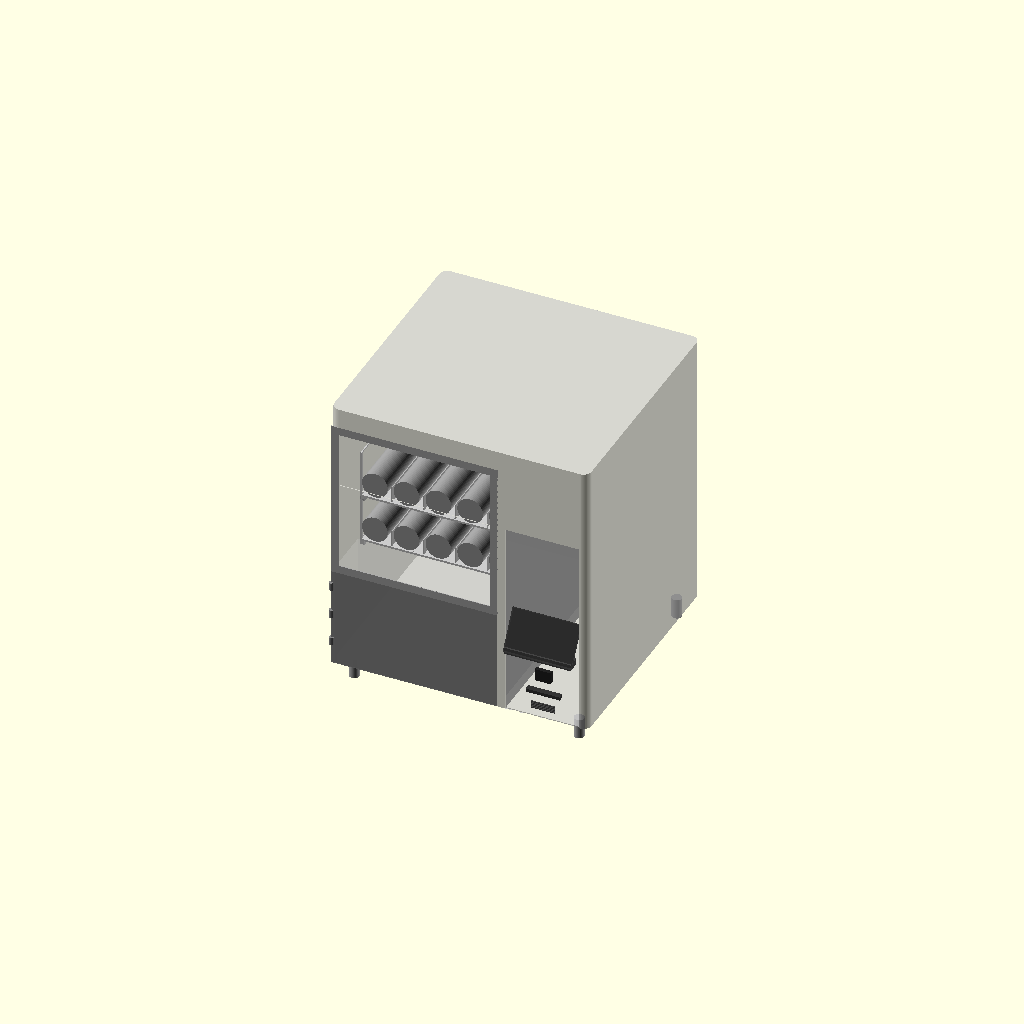
Cell 1: the model at its default parameters.
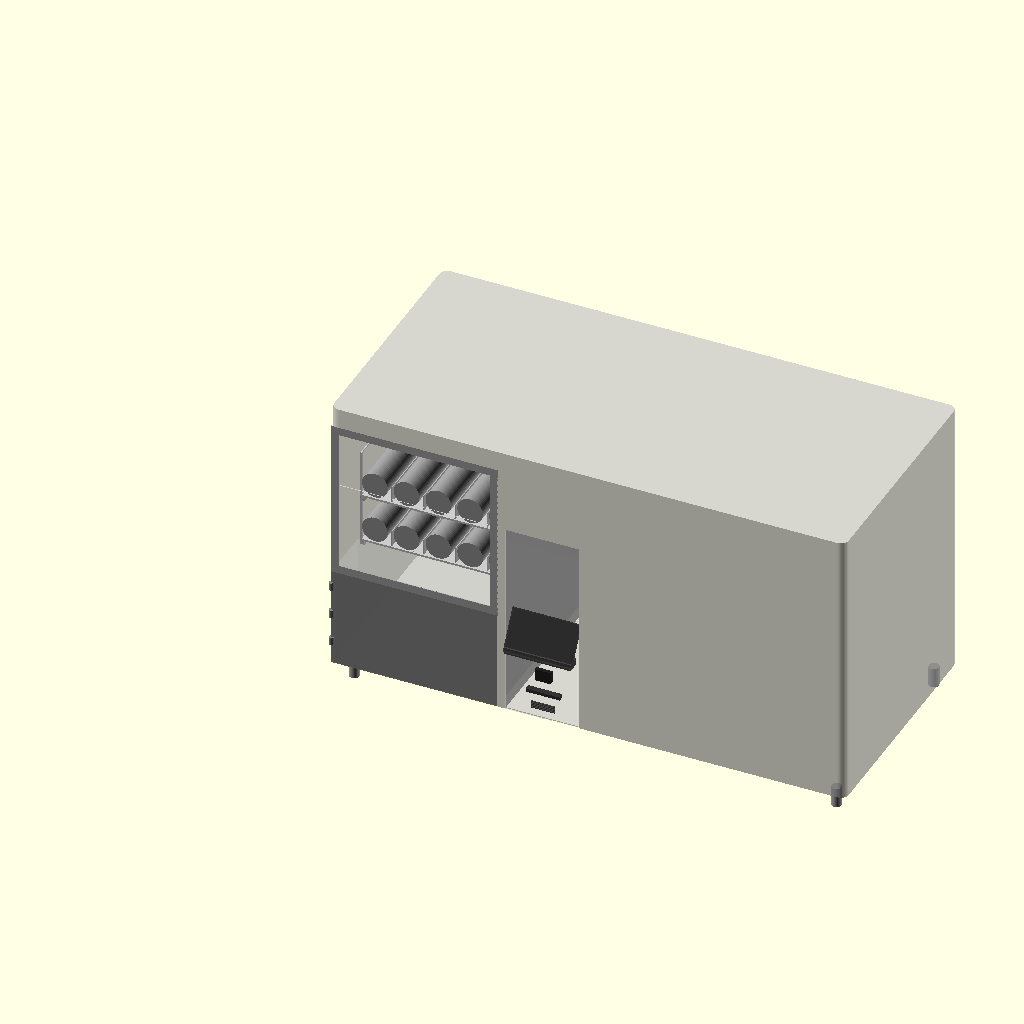
Cell 2: total_w = 1280 (everything else at default).
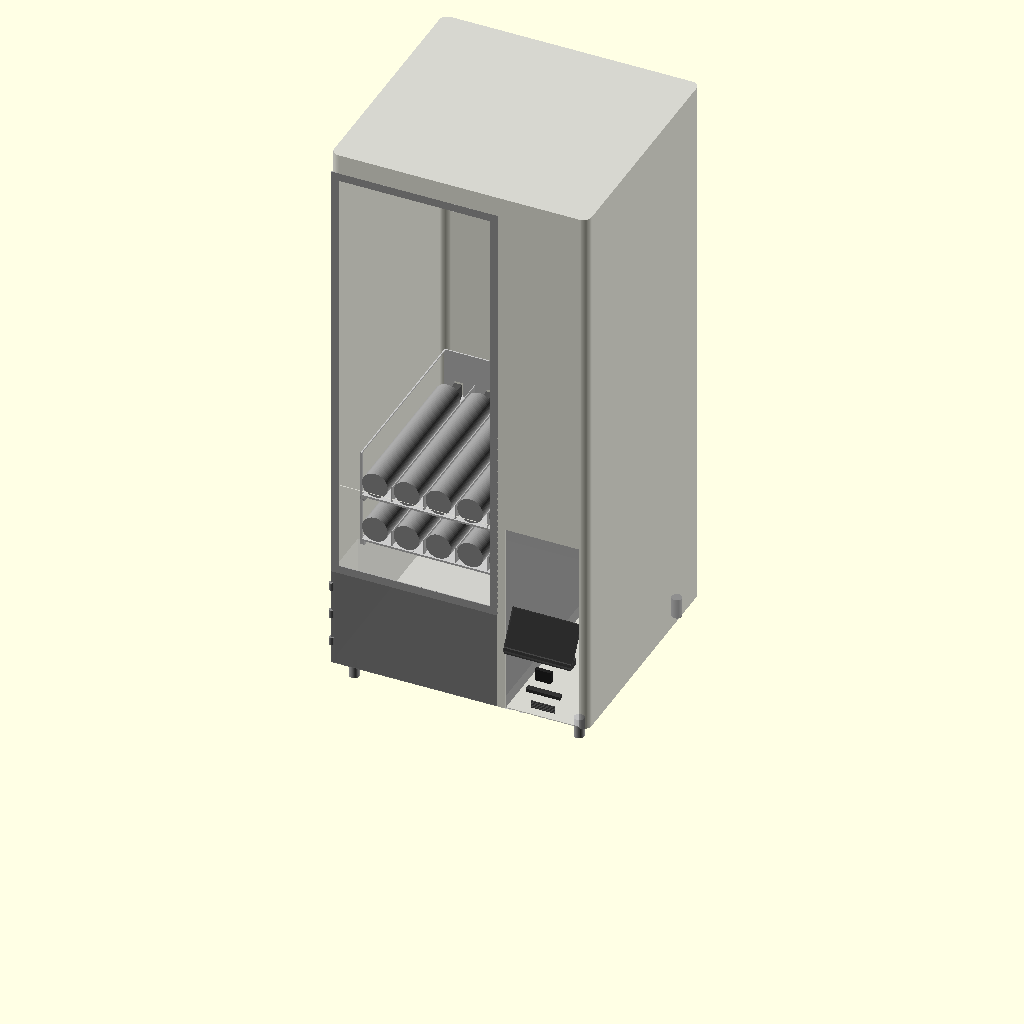
Cell 3: the same model with total_h = 1400.
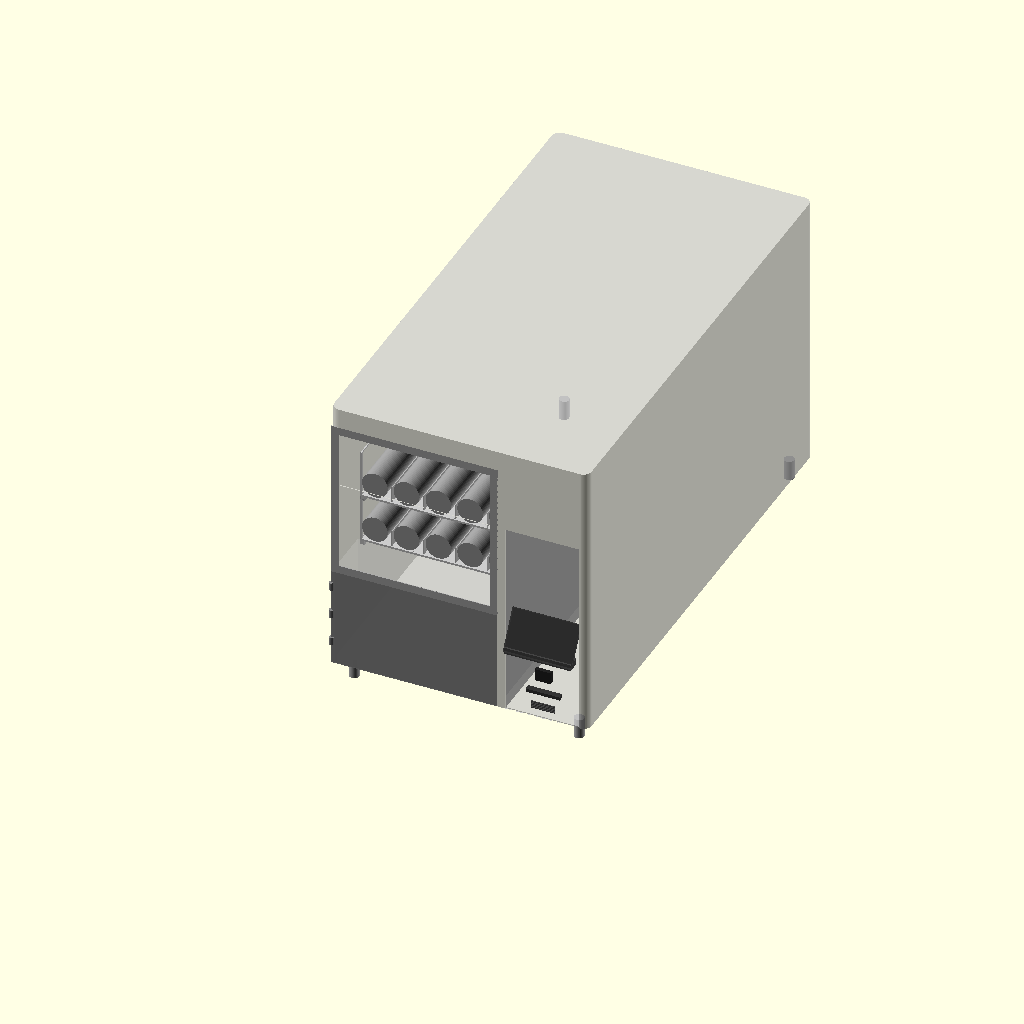
Cell 4 — total_d set to 1200, the other parameters unchanged.
One fixed orthographic camera (rotation 55°, 0°, 25°; colour scheme Cornfield) for every cell.
The OpenSCAD source (vending-machine/VM-01-base/VM-01-base-v38.scad):
// VM-01 Base Vending Machine
// Janis Product Design
// Version: v38
// Date: 2026-06-29
// Units: mm
// Purpose: Smart donation vending machine — buddha ornaments
// Payment: Online only, no cash/coin mechanism
//
// Changes from v37:
//   Three render_mode options for STL exports:
//     render_mode = "standard" → STANDARD VIEW: full shell + all internals, acrylic panels removed
//                                Shows interior through open window (same as transparent acrylic)
//                                Export as: VM-01-v38-std.stl
//
//     render_mode = "full"     → FULL EXTERIOR: everything including acrylic panels (fully opaque)
//                                Export as: VM-01-v38-full.stl
//
//     render_mode = "open"     → OPEN SHELL (C2): set show_shell_top/left = false below for inspection
//                                Export as: VM-01-v38-C2.stl
//
//   Workflow: set render_mode → set debug toggles if needed → F6 → File > Export > STL

$fn = 64;

// ─────────────────────────────
// PARAMETERS
// ─────────────────────────────

total_w = 640;
total_h = 700;
total_d = 600;
corner_r = 20;
skin_t = 2;

// Legs
leg_h = 50;
leg_od = 25;
leg_inset = 40;

// Compartments
product_w = 416;
system_w = 204;    // screen board 180mm + bezel×2 + margin
divider_t = 19;

// Spring / Tray
spring_od = 66;
spring_l = 390;
motor_d = 60;
spring_gap = 13;    // OD-to-OD gap — OWNER-LOCKED (5mm clearance + 3mm partition + 5mm)
spring_lanes = 5;
tray_count = 2;
tray_floor_t = 5;
tray_wall_t = 3;
spring_clearance = 50;
tray_h = 121;           // floor(5) + spring_od(66) + clearance(50)
partition_h = 40;
tray_d = spring_l + motor_d;  // 450mm

// Tray zone
tray_zone_h = tray_h * tray_count;         // 242mm
exit_door_h = 250;
tray_0_z = leg_h + exit_door_h;            // 300mm
tray_zone_top_z = tray_0_z + tray_zone_h;  // 542mm
upper_display_h = total_h - tray_zone_top_z; // 158mm
panel_zone_top_z = total_h;                  // 700mm
panel_zone_h = panel_zone_top_z - tray_0_z;  // 400mm (Z 300-700)

// Zones
drop_zone_d = 138;
tray_start_d = drop_zone_d;

// Exit zone
exit_door_w = 400;

// Customer pickup flap
flap_h = 100;
flap_w = 250;
flap_t = 3;

// Tray rack
rail_w = 10;
rail_h = 10;
latch_pin_d = 8;
latch_pin_l = 10;   // 15 → 10: pin stays inside cavity, clears outer shell back face at 598mm

// Door / panel
door_t = 3;
hinge_od = 12;
hinge_h = 20;

// Frame bars
frame_bar = 20;

// Dashboard
dash_x = product_w + divider_t + skin_t;
dash_w = system_w - divider_t - (skin_t * 2);  // 204 - 19 - 4 = 181mm ✓
screen_w = 165;
screen_h = 100;
screen_center_z = 280;
screen_protrude = 30;   // screen protrudes this far forward of front face
screen_y = skin_t - screen_protrude;   // -28mm — 30mm forward of front skin
bracket_r = 8;
bezel_t = 3;
qr_w = 40;
qr_h = 30;
qr_d = 10;
card_w = 85;
card_h = 8;
card_d = 15;
speaker_w = 60;
speaker_h = 20;
speaker_slots = 5;

// Epsilon — prevents z-fighting on coincident front faces
e = 0.01;

// Acrylic display zone (upper right compartment)
acrylic_bot_z = tray_zone_top_z;               // 542mm
acrylic_top_z = total_h - skin_t;              // 698mm
acrylic_zone_h = acrylic_top_z - acrylic_bot_z; // 156mm
acrylic_r = 8;
acrylic_t = skin_t;

// ─────────────────────────────
// MODULES
// ─────────────────────────────

module rounded_box(w, h, d, r) {
    hull() {
        translate([r, r, 0]) cylinder(r=r, h=h);
        translate([w-r, r, 0]) cylinder(r=r, h=h);
        translate([r, d-r, 0]) cylinder(r=r, h=h);
        translate([w-r, d-r, 0]) cylinder(r=r, h=h);
    }
}

module leg() {
    color("#AAAAAA")
    cylinder(h=leg_h, d=leg_od);
}

module legs() {
    positions = [
        [leg_inset, leg_inset],
        [total_w-leg_inset, leg_inset],
        [leg_inset, total_d-leg_inset],
        [total_w-leg_inset, total_d-leg_inset]
    ];
    for (p = positions)
        translate([p[0], p[1], 0]) leg();
}

module spring_coil() {
    color("#888888", 0.8)
    cylinder(h=spring_l - 2, d=spring_od - 2);  // d-2: 1mm clearance each side, clears tray wall tangent touch
}

// Motor at BACK. Spring front end at Y=0 (drop zone boundary). Products fall forward.
module spring_tray(tray_num) {
    tray_w = product_w - 20;
    z = leg_h + exit_door_h + (tray_num * tray_h);

    translate([10, tray_start_d, z]) {
        // Single solid box with hollow subtracted — no union() T-junctions, always manifold
        color("#CCCCCC")
        difference() {
            // Outer solid box — full tray footprint
            cube([tray_w, tray_d, tray_h]);

            // Hollow interior — open top (+1 overshoot)
            translate([tray_wall_t, tray_wall_t, tray_floor_t])
                cube([tray_w - (tray_wall_t * 2),
                      tray_d - (tray_wall_t * 2),
                      tray_h - tray_floor_t + 1]);

            // Open front face (Y=0) — springs and products visible from front
            translate([tray_wall_t, -1, tray_floor_t])
                cube([tray_w - (tray_wall_t * 2),
                      tray_wall_t + 2,
                      tray_h - tray_floor_t + 1]);

            // Left side wall window
            translate([-1, tray_wall_t * 2, tray_floor_t + tray_wall_t])
                cube([tray_wall_t + 2,
                      tray_d - (tray_wall_t * 4),
                      tray_h - tray_floor_t - (tray_wall_t * 2)]);

            // Right side wall window
            translate([tray_w - tray_wall_t - 1, tray_wall_t * 2, tray_floor_t + tray_wall_t])
                cube([tray_wall_t + 2,
                      tray_d - (tray_wall_t * 4),
                      tray_h - tray_floor_t - (tray_wall_t * 2)]);

            // Rear motor mount cutouts — height 36: motor top = tray_floor_t+e+35 = 40.01mm, cutout top = 41mm ✓
            for (i = [0:spring_lanes-1]) {
                x = tray_wall_t + spring_od/2 + i*(spring_od + spring_gap);
                translate([x - 11, tray_d - tray_wall_t - 1, tray_floor_t])
                    cube([22, tray_wall_t + 2, 36]);
            }

            // Rear latch pin hole
            translate([tray_w/2, tray_d - tray_wall_t - 1, tray_h/2])
                rotate([-90, 0, 0])
                    cylinder(d=latch_pin_d, h=tray_wall_t + 2);
        }

        // Springs + motors — motor at back, spring front at Y=0
        // All objects offset by e from tray body faces to prevent coplanar non-manifold
        for (i = [0:spring_lanes-1]) {
            x = tray_wall_t + spring_od/2 + i*(spring_od + spring_gap);

            // Motor: confirmed innocent by isolation test — restored
            color("#555555")
            translate([x-9, tray_d - motor_d - tray_wall_t - e, tray_floor_t + e])
                cube([18, motor_d - 2, 33]);

            // Spring coil: Z centre +2mm above floor (clears $fn=64 polygon facet dip), d-2 clears walls
            color("#999999")
            translate([x, tray_d - motor_d - 2, tray_floor_t + spring_od/2 + 2])
                rotate([90, 0, 0])
                    spring_coil();

            if (i < spring_lanes-1) {
                // Partition: lifted e off floor, offset e from front wall, shortened e from rear wall inner face
                color("#BBBBBB")
                translate([x + spring_od/2 + spring_gap/2, tray_wall_t + e, tray_floor_t + e])
                    cube([2, tray_d-(tray_wall_t*2) - e, partition_h]);
            }
        }
    }
}

module tray_rack() {
    tray_w = product_w - 20;
    color("#AAAAAA")
    for (t = [0:tray_count-1]) {
        z = leg_h + exit_door_h + (t * tray_h);
        translate([10, tray_start_d, z - rail_h])
            cube([rail_w, tray_d, rail_h]);
        translate([10 + tray_w - rail_w, tray_start_d, z - rail_h])
            cube([rail_w, tray_d, rail_h]);
        translate([10 + tray_w/2, tray_start_d + tray_d - tray_wall_t, z + tray_h/2])
            rotate([-90, 0, 0])
                cylinder(d=latch_pin_d, h=latch_pin_l);
    }
}

module outer_shell() {
    color("#C8C8C8", 0.75)
    difference() {
        rounded_box(total_w, total_h, total_d, corner_r);

        // Hollow interior — local Z=skin_t preserves bottom skin; shell placed at leg_h in assembly
        translate([skin_t, skin_t, skin_t])
            rounded_box(total_w-(skin_t*2), total_h-(skin_t*2), total_d-(skin_t*2), corner_r-1);

        // Left product zone front: local Z 0-492 (world Z 50-542)
        translate([skin_t, -1, 0])
            cube([product_w-(skin_t*2), skin_t+2, tray_zone_top_z - leg_h]);

        // Exit zone internal chute cutout: local Z 0-250 (world Z 50-300)
        translate([(product_w - exit_door_w)/2, -1, 0])
            cube([exit_door_w, skin_t+2, exit_door_h]);

        // Upper front display cutout: local Z 492-650 (world Z 542-700)
        translate([skin_t, -1, tray_zone_top_z - leg_h])
            cube([product_w-(skin_t*2), skin_t+2, upper_display_h]);

        // Right compartment front face opening: local Z 0-492 (world Z 50-542)
        translate([product_w + divider_t, -1, 0])
            cube([system_w - divider_t - skin_t, skin_t+2, tray_zone_top_z - leg_h]);
    }
}

module outer_shell_debug() {
    color("#C8C8C8", 0.75)
    difference() {
        rounded_box(total_w, total_h, total_d, corner_r);

        // Hollow interior
        translate([skin_t, skin_t, skin_t])
            rounded_box(total_w-(skin_t*2), total_h-(skin_t*2), total_d-(skin_t*2), corner_r-1);

        // Left product zone front cutout
        translate([skin_t, -1, 0])
            cube([product_w-(skin_t*2), skin_t+2, tray_zone_top_z - leg_h]);

        // Exit zone chute cutout
        translate([(product_w - exit_door_w)/2, -1, 0])
            cube([exit_door_w, skin_t+2, exit_door_h]);

        // Upper front display cutout
        translate([skin_t, -1, tray_zone_top_z - leg_h])
            cube([product_w-(skin_t*2), skin_t+2, upper_display_h]);

        // Right compartment front face opening
        translate([product_w + divider_t, -1, 0])
            cube([system_w - divider_t - skin_t, skin_t+2, tray_zone_top_z - leg_h]);

        // Back panel — removed when show_shell_back = false
        if (!show_shell_back)
            translate([0, total_d - skin_t - 1, 0])
                cube([total_w, skin_t + 2, total_h]);

        // Top panel — removed when show_shell_top = false
        if (!show_shell_top)
            translate([0, 0, total_h - skin_t - 1])
                cube([total_w, total_d, skin_t + 2]);

        // Left panel — removed when show_shell_left = false
        if (!show_shell_left)
            translate([-1, 0, 0])
                cube([skin_t + 2, total_d, total_h]);

        // Right panel — removed when show_shell_right = false
        if (!show_shell_right)
            translate([total_w - skin_t - 1, 0, 0])
                cube([skin_t + 2, total_d, total_h]);
    }
}

module compartment_divider() {
    color("#AAAAAA", 0.9)
    translate([product_w, skin_t, leg_h])
        cube([divider_t, total_d-(skin_t*2), total_h - leg_h - skin_t]);
}

// Front door — EXIT ZONE ONLY (Z 50-300). Spring zone above is open.
module front_door() {
    door_h = exit_door_h;   // 250mm

    color("#888888", 0.9)
    translate([skin_t, e, leg_h])
        cube([product_w-(skin_t*2), door_t, door_h]);

    hinge_positions = [
        leg_h + door_h * 0.2,
        leg_h + door_h * 0.5,
        leg_h + door_h * 0.8
    ];
    for (hz = hinge_positions) {
        color("#888888")
        translate([skin_t, 0, hz])
            cylinder(d=hinge_od, h=hinge_h);
    }
}

// Customer pickup flap — bottom of exit zone.
module flap_door() {
    color("#B0B0B0", 0.9)
    translate([(product_w - flap_w)/2, skin_t, leg_h])
        cube([flap_w, flap_t, flap_h]);
}

// Acrylic customer selection panel — left product zone, Z 300-700 (full left zone above exit door).
module spring_zone_panel() {
    panel_x = skin_t;                       // left edge of product zone
    panel_w = product_w - (skin_t * 2);     // 412mm — left product zone only
    panel_z = leg_h + exit_door_h;          // 300mm world Z
    panel_h = total_h - (leg_h + exit_door_h); // 400mm (Z 300-700)
    panel_t = door_t;                       // 3mm

    // See-through acrylic panel — left product zone front, Z 300-700
    color("#ADD8E6", 0.15)
    translate([panel_x, e, panel_z])
        cube([panel_w, panel_t, panel_h]);

    // 3 hinges on left edge
    hinge_zs = [
        panel_z + panel_h * 0.2,
        panel_z + panel_h * 0.5,
        panel_z + panel_h * 0.8
    ];
    for (hz = hinge_zs) {
        color("#888888")
        translate([panel_x, 0, hz])
            cylinder(d=hinge_od, h=hinge_h);
    }
}

// FIX 2: Left front acrylic panel — full left product zone, Z 50-700.
// Customer sees springs, trays, products. Replaces visual of solid front face.
module left_front_acrylic() {
    panel_x = skin_t;                        // X=skin_t
    panel_w = product_w - (skin_t * 2);      // 412mm
    panel_z = leg_h;                         // Z=50mm
    panel_h = total_h - leg_h;              // 650mm (Z 50-700)
    panel_t = door_t;                        // 3mm

    color("#ADD8E6", 0.15)
    translate([panel_x, e, panel_z])
        cube([panel_w, panel_t, panel_h]);
}

// Structural frame — matches spring_zone_panel() Z 300-700.
// Top/bottom bars span full width and own the corner regions.
// Side bars span only the middle — no shared edges at corners.
module tray_zone_frame() {
    color("#AAAAAA")
    union() {
        // Top bar — full width, owns top corners — Z 700
        translate([0, e*2, panel_zone_top_z - frame_bar])
            cube([product_w, skin_t, frame_bar]);
        // Bottom bar — full width, owns bottom corners — Z 300
        translate([0, e*2, tray_0_z])
            cube([product_w, skin_t, frame_bar]);
        // Left bar — middle only, Z 300+frame to 700-frame
        translate([0, e*2, tray_0_z + frame_bar])
            cube([frame_bar, skin_t, panel_zone_h - (frame_bar * 2)]);
        // Right bar — middle only, Z 300+frame to 700-frame
        translate([product_w - frame_bar, e*2, tray_0_z + frame_bar])
            cube([frame_bar, skin_t, panel_zone_h - (frame_bar * 2)]);
    }
}

// Parallel sensor strips — left and right walls at Z=280mm.
module sensor_strip() {
    strip_z = tray_0_z - 20;   // 280mm
    strip_t = 5;
    strip_h = 8;

    color("#222222")
    translate([skin_t, skin_t, strip_z])
        cube([strip_t, drop_zone_d, strip_h]);

    color("#222222")
    translate([product_w - skin_t - strip_t, skin_t, strip_z])
        cube([strip_t, drop_zone_d, strip_h]);

    color("#FF0000", 0.3)
    translate([skin_t + strip_t,
               skin_t + drop_zone_d/2,
               strip_z + strip_h/2])
        cube([product_w - (skin_t*2) - (strip_t*2), 2, 2]);
}

// ATM dashboard — right compartment.
// screen_y = -30mm (protrudes 30mm forward of front face).
module dashboard() {
    screen_z = screen_center_z - screen_h/2;  // 230mm
    qr_z     = screen_z - 50 - qr_h;          // 150mm
    card_z   = qr_z - 30 - card_h;            // 112mm
    speaker_z = card_z - 20 - speaker_h;       // 72mm

    // Screen — protrudes forward (screen_y = -30mm)
    color("#1A1A1A")
    translate([product_w + divider_t + 10, screen_y, screen_z])
        rotate([-30, 0, 0])
            cube([screen_w, 5, screen_h]);

    // Screen bezel
    color("#333333", 0.8)
    translate([product_w + divider_t + 10 - bezel_t,
               screen_y - 2, screen_z - bezel_t])
        rotate([-30, 0, 0])
            cube([screen_w + (bezel_t*2), 3, screen_h + (bezel_t*2)]);

    // Support bracket — flat crossbar cube (replaced hull+rotated cylinders, non-manifold risk)
    color("#444444")
    translate([dash_x + dash_w/2 - screen_w/2, screen_y, screen_z - bracket_r])
        cube([screen_w, 30, bracket_r * 2]);

    // QR scanner
    color("#222222")
    translate([dash_x + (dash_w - qr_w)/2, 0, qr_z])
        cube([qr_w, qr_d, qr_h]);

    // ID card reader
    color("#333333")
    translate([dash_x + (dash_w - card_w)/2, 0, card_z])
        cube([card_w, card_d, card_h]);

    // Speaker grille — 5 slots
    slot_h = 2;
    slot_gap = 2;
    color("#444444")
    for (s = [0:speaker_slots-1]) {
        translate([dash_x + (dash_w - speaker_w)/2, 0,
                   speaker_z + s*(slot_h + slot_gap)])
            cube([speaker_w, 3, slot_h]);
    }
}

// Acrylic display — 3 faces of right compartment, Z 542-698.
module acrylic_display() {
    acrylic_front_w = system_w - divider_t - skin_t;
    acrylic_front_x = product_w + divider_t;

    color("#ADD8E6", 0.3)
    translate([acrylic_front_x, e, acrylic_bot_z])
        cube([acrylic_front_w, door_t, acrylic_zone_h]);

    color("#ADD8E6", 0.3)
    translate([total_w - (skin_t*2), skin_t, acrylic_bot_z])
        cube([skin_t, total_d-(skin_t*2), acrylic_zone_h]);

    color("#ADD8E6", 0.3)
    translate([acrylic_front_x, skin_t, total_h - (skin_t*2)])
        cube([acrylic_front_w, total_d-(skin_t*2), skin_t]);
}

module drop_zone_visual() {
    color("#F0F0F0", 0.15)
    translate([skin_t, skin_t, leg_h])
        cube([product_w-(skin_t*2), drop_zone_d, exit_door_h]);
}

module rear_service_door() {
    door_w = system_w - divider_t;
    door_h = total_h * 0.5;
    color("#B8B8B8", 0.6)
    translate([product_w + divider_t, total_d - skin_t, leg_h + (total_h*0.25)])
        cube([door_w, skin_t*2, door_h]);
}

// ─────────────────────────────
// ─────────────────────────────
// RENDER MODE — set before export
// ─────────────────────────────
// "standard" → STANDARD: shell intact, acrylic panels removed → see through window → VM-01-v38-std.stl
// "full"     → FULL EXTERIOR: everything including acrylic (fully opaque) → VM-01-v38-full.stl
// "open"     → OPEN/C2: set show_shell_top/left=false below for inspection → VM-01-v38-C2.stl
render_mode = "standard";

// DEBUG TOGGLES — used in "open" (C2) mode to remove shell panels
// ─────────────────────────────
show_shell_back  = true;
show_shell_top   = true;   // set false for C2 export
show_shell_left  = true;   // set false for C2 export
show_shell_right = true;

// ─────────────────────────────
// ASSEMBLY
// ─────────────────────────────

legs();

// Outer shell — shown in all modes (debug toggles control which panels visible)
translate([0, 0, leg_h]) outer_shell_debug();

compartment_divider();

tray_rack();
for (t = [0:tray_count-1]) spring_tray(t);

// Acrylic panels — only in "full" mode (removing them = see-through window effect)
if (render_mode == "full") {
    spring_zone_panel();    // acrylic front panel left zone Z 300-700
    acrylic_display();      // acrylic right upper zone
}

front_door();           // exit zone door Z 50-300 — always visible
flap_door();            // customer pickup flap — always visible
tray_zone_frame();      // structural frame
drop_zone_visual();

sensor_strip();         // parallel strips at Z=280

dashboard();            // screen + QR + card reader
rear_service_door();
Parameter table extracted from the source (name, type, default, range or options):
total_w: number, default 640
total_h: number, default 700
total_d: number, default 600
corner_r: number, default 20
skin_t: number, default 2
leg_h: number, default 50
leg_od: number, default 25
leg_inset: number, default 40
product_w: number, default 416
system_w: number, default 204
divider_t: number, default 19
spring_od: number, default 66
spring_l: number, default 390
motor_d: number, default 60
spring_gap: number, default 13
spring_lanes: number, default 5
tray_count: number, default 2
tray_floor_t: number, default 5
tray_wall_t: number, default 3
spring_clearance: number, default 50
tray_h: number, default 121
partition_h: number, default 40
exit_door_h: number, default 250
drop_zone_d: number, default 138
exit_door_w: number, default 400
flap_h: number, default 100
flap_w: number, default 250
flap_t: number, default 3
rail_w: number, default 10
rail_h: number, default 10
latch_pin_d: number, default 8
latch_pin_l: number, default 10
door_t: number, default 3
hinge_od: number, default 12
hinge_h: number, default 20
frame_bar: number, default 20
screen_w: number, default 165
screen_h: number, default 100
screen_center_z: number, default 280
screen_protrude: number, default 30
bracket_r: number, default 8
bezel_t: number, default 3
qr_w: number, default 40
qr_h: number, default 30
qr_d: number, default 10
card_w: number, default 85
card_h: number, default 8
card_d: number, default 15
speaker_w: number, default 60
speaker_h: number, default 20
speaker_slots: number, default 5
e: number, default 0.01
acrylic_r: number, default 8
